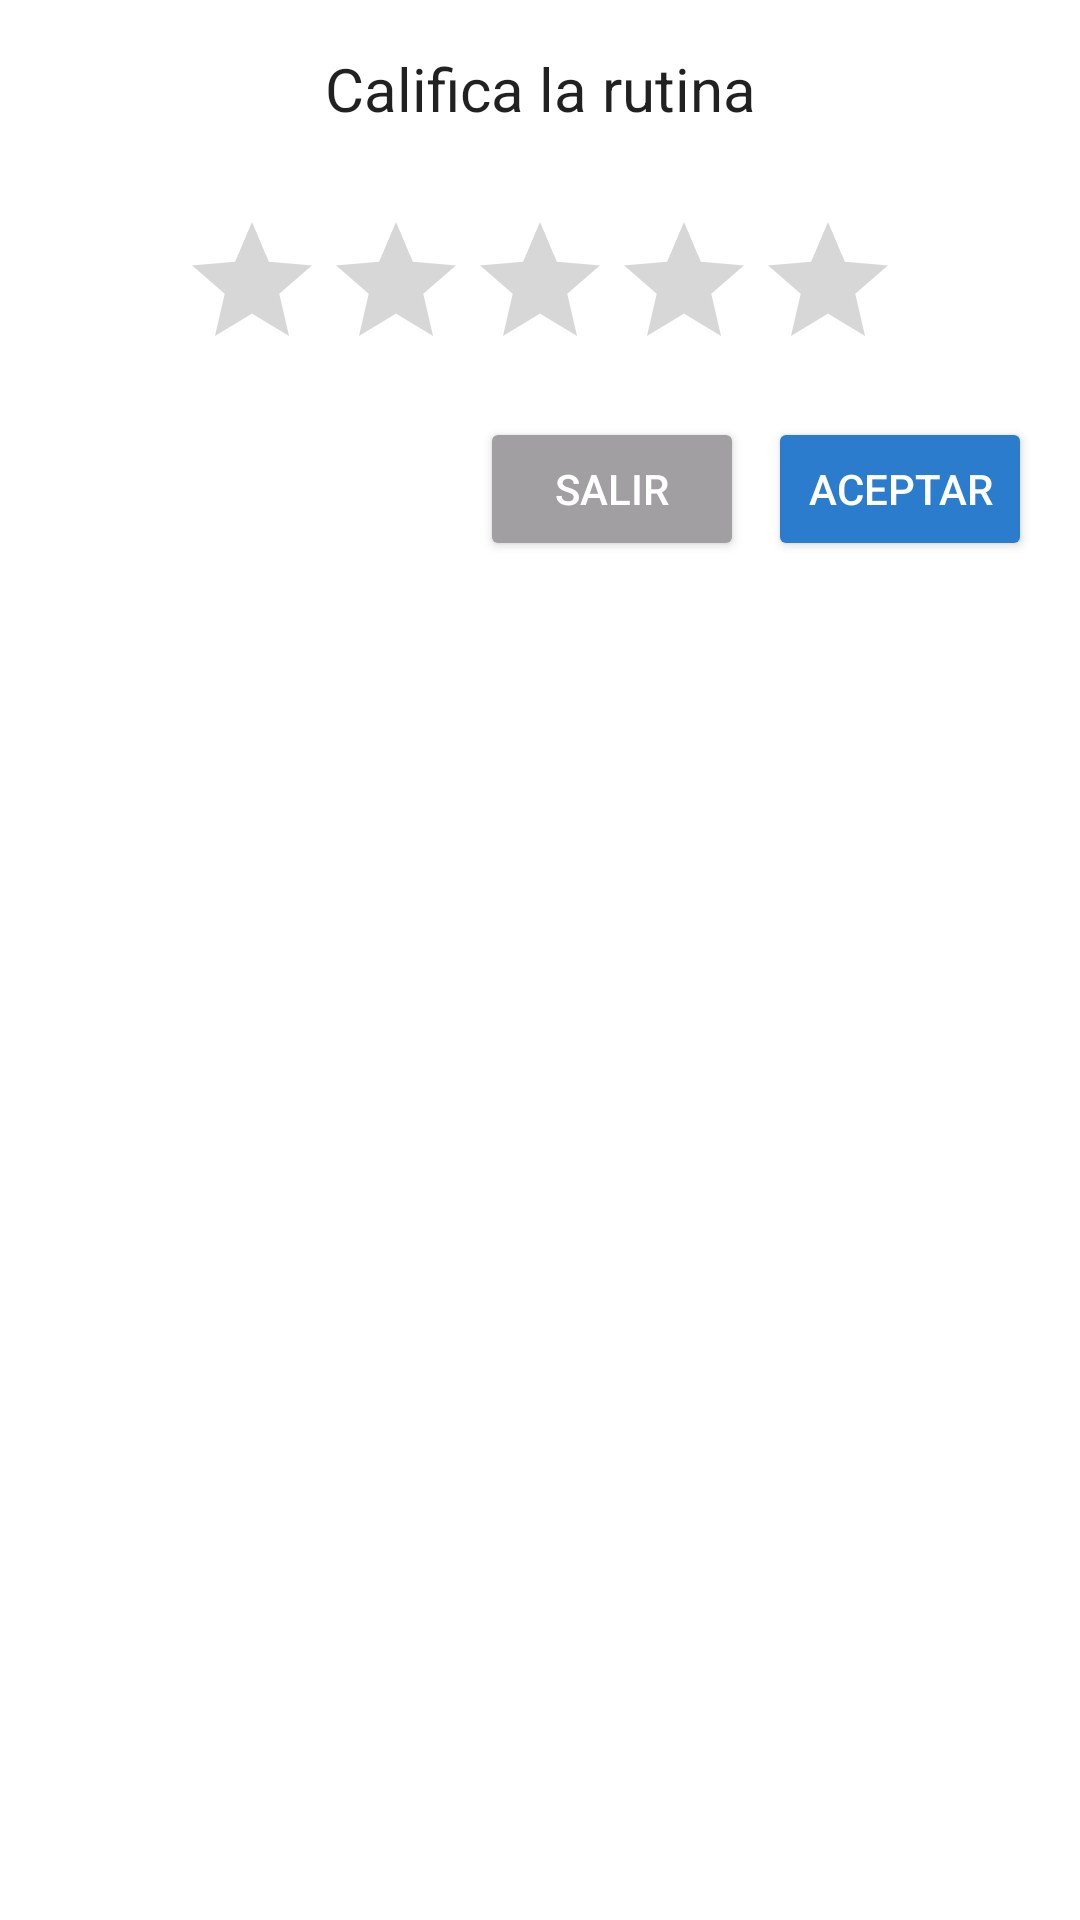

The Android layout XML behind this screen, and the referenced resources:
<!-- AndroidManifest.xml: application theme Theme.REPS -->
<!-- res/layout/fragment_dialog.xml -->
<?xml version="1.0" encoding="utf-8"?>
<FrameLayout xmlns:android="http://schemas.android.com/apk/res/android"
    xmlns:app="http://schemas.android.com/apk/res-auto"
    xmlns:tools="http://schemas.android.com/tools"
    android:layout_width="match_parent"
    android:layout_height="match_parent"
    tools:context=".DialogFragmentRate">

    <androidx.constraintlayout.widget.ConstraintLayout
        android:layout_width="match_parent"
        android:layout_height="match_parent">

        <TextView
            android:id="@+id/textView2"
            android:layout_width="282dp"
            android:layout_height="38dp"
            android:layout_marginTop="16dp"
            android:text="@string/califica_la_rutina"
            android:textAlignment="center"
            android:textColor="?android:attr/textColorPrimary"
            android:textSize="20sp"
            app:layout_constraintEnd_toEndOf="@+id/ratingBarRut"
            app:layout_constraintHorizontal_bias="0.502"
            app:layout_constraintStart_toStartOf="@+id/ratingBarRut"
            app:layout_constraintTop_toTopOf="parent" />

        <RatingBar
            android:id="@+id/ratingBarRut"
            android:layout_width="wrap_content"
            android:layout_height="wrap_content"
            android:layout_marginTop="16dp"
            app:layout_constraintEnd_toEndOf="parent"
            app:layout_constraintHorizontal_bias="0.5"
            app:layout_constraintStart_toStartOf="parent"
            app:layout_constraintTop_toBottomOf="@+id/textView2" />

        <Button
            android:id="@+id/confirmRate"
            android:layout_width="wrap_content"
            android:layout_height="wrap_content"
            android:layout_marginTop="12dp"
            android:layout_marginEnd="16dp"
            android:backgroundTint="@color/our_blue"
            android:text="@string/aceptar"
            android:textColor="@color/white"
            app:layout_constraintEnd_toEndOf="parent"
            app:layout_constraintTop_toBottomOf="@+id/ratingBarRut" />

        <Button
            android:id="@+id/cancelRate"
            android:layout_width="wrap_content"
            android:layout_height="wrap_content"
            android:textColor="@color/white"
            android:layout_marginEnd="8dp"
            android:backgroundTint="@color/grey"
            android:text="@string/salir"
            app:layout_constraintBaseline_toBaselineOf="@+id/confirmRate"
            app:layout_constraintEnd_toStartOf="@+id/confirmRate" />
    </androidx.constraintlayout.widget.ConstraintLayout>
</FrameLayout>
<!-- resources referenced by this layout -->
<resources>
  <color name="grey">#A19FA1</color>
  <color name="our_blue">#2B7CCD</color>
  <color name="white">#FFFFFFFF</color>
  <string name="aceptar">Aceptar</string>
  <string name="califica_la_rutina">Califica la rutina</string>
  <string name="salir">Salir</string>
  <style name="Theme.REPS" parent="Theme.MaterialComponents.DayNight.DarkActionBar">
          
          <item name="colorPrimary">@color/our_blue</item>
          <item name="colorPrimaryVariant">@color/our_light_blue</item>
          <item name="colorOnPrimary">@color/white</item>
          <item name="colorButtonNormal">#FE0</item>
          
          <item name="colorSecondary">@color/our_blue</item>
          <item name="colorSecondaryVariant">@color/our_light_blue</item>
          <item name="colorOnSecondary">@color/black</item>
          
          <item name="android:statusBarColor" tools:targetApi="l">?attr/colorPrimaryVariant</item>
          
      </style>
  <color name="our_light_blue"> #09B5EB</color>
  <color name="black">#FF000000</color>
</resources>
